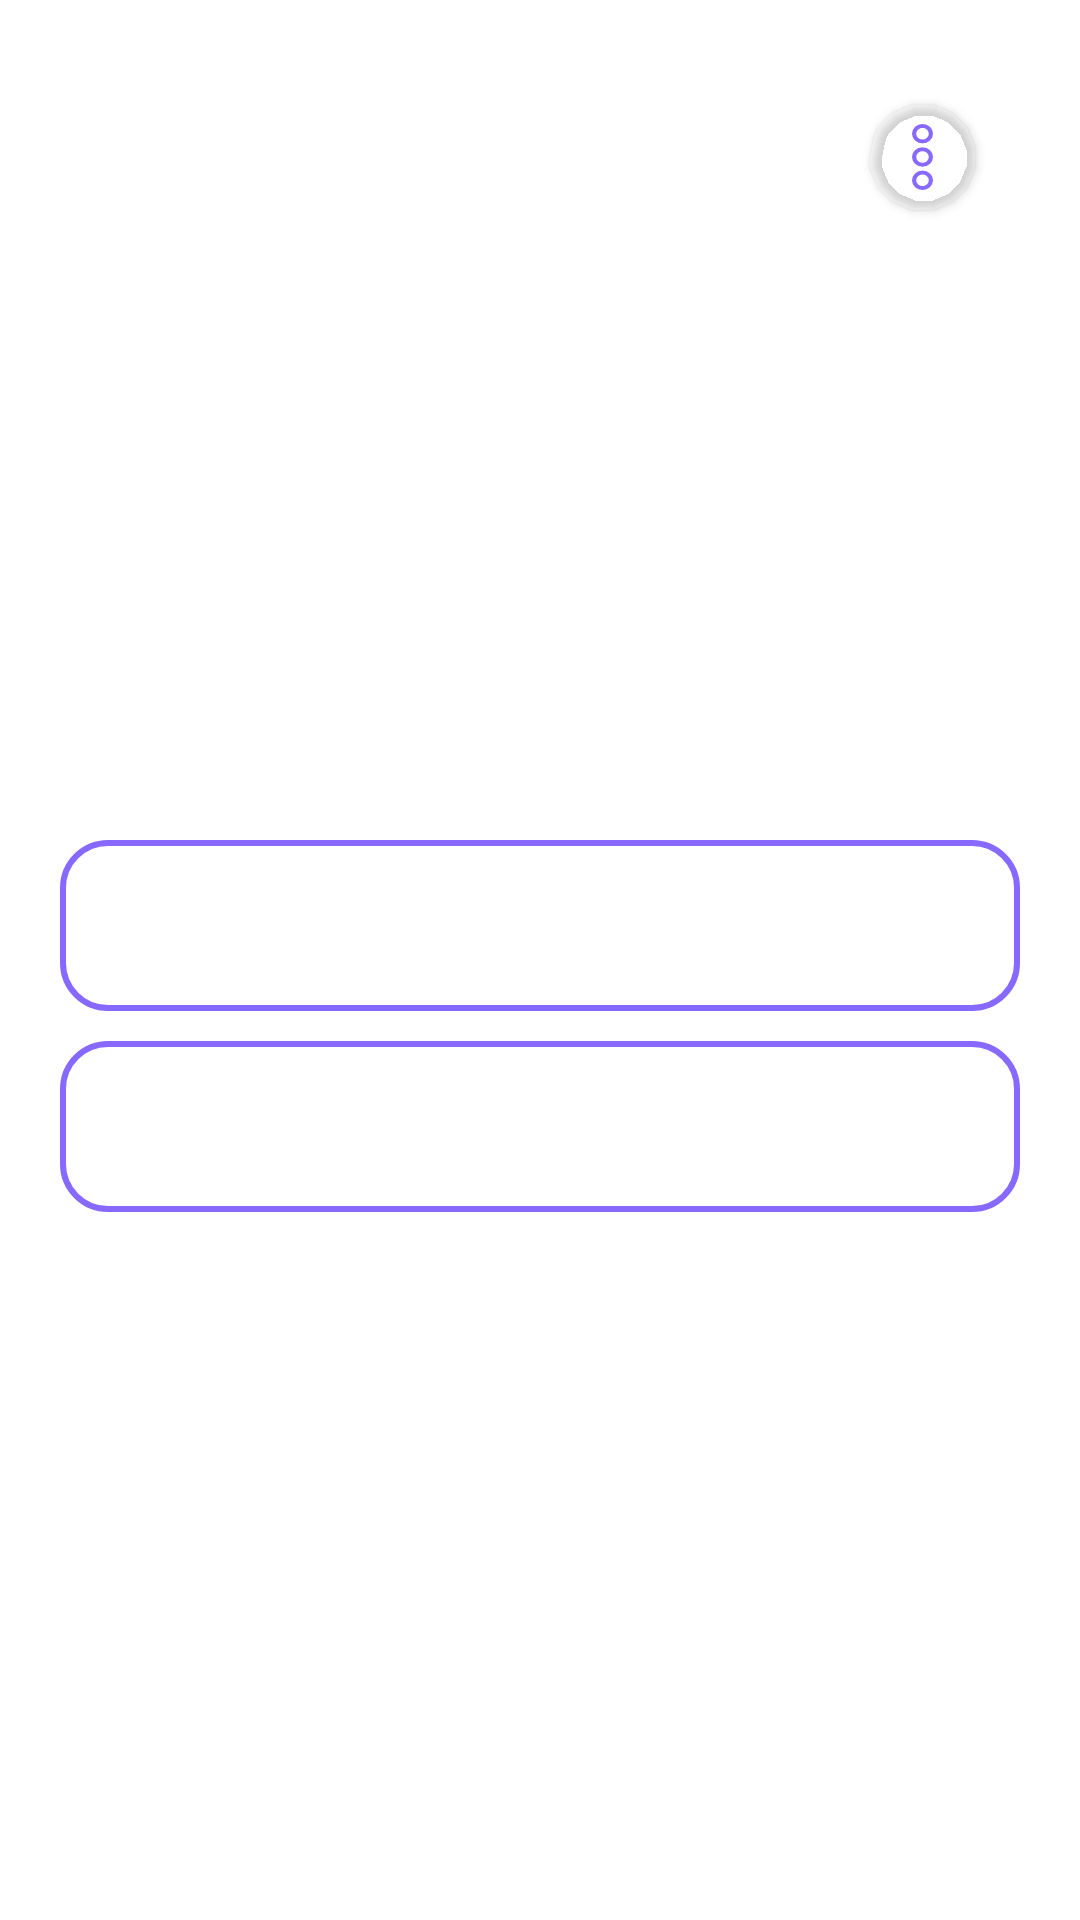

Produce the Android XML layout that renders to this screen, including the resource entries it uses.
<!-- AndroidManifest.xml: application theme Theme.TLB -->
<!-- res/layout/fragment_user.xml -->
<?xml version="1.0" encoding="utf-8"?>
<androidx.constraintlayout.widget.ConstraintLayout xmlns:android="http://schemas.android.com/apk/res/android"
    xmlns:app="http://schemas.android.com/apk/res-auto"
    xmlns:tools="http://schemas.android.com/tools"
    android:layout_width="match_parent"
    android:layout_height="match_parent"
    android:background="@color/white"
    tools:context=".UserFragment">

    <androidx.cardview.widget.CardView
        android:id="@+id/profil_linear"
        android:layout_width="match_parent"
        android:layout_height="220dp"
        android:layout_margin="20dp"
        android:orientation="horizontal"
        app:cardCornerRadius="15dp"
        app:cardElevation="0dp"
        app:layout_constraintBottom_toTopOf="@+id/nickname_line"
        app:layout_constraintLeft_toLeftOf="parent"
        app:layout_constraintRight_toRightOf="parent"
        app:layout_constraintTop_toTopOf="parent">

        <ImageView
            android:id="@+id/profil_img"
            android:layout_width="match_parent"
            android:layout_height="match_parent"
            android:scaleType="centerCrop"
            android:src="@drawable/food" />

        <androidx.cardview.widget.CardView
            android:id="@+id/cards"
            android:layout_width="200dp"
            android:layout_height="90dp"
            android:layout_gravity="right"
            android:layout_margin="10dp"
            android:visibility="invisible"
            app:cardCornerRadius="10dp"
            app:cardElevation="0dp">

            <androidx.constraintlayout.widget.ConstraintLayout
                android:layout_width="match_parent"
                android:layout_height="match_parent">

                

                <androidx.cardview.widget.CardView
                    android:id="@+id/card_menu1"
                    android:layout_width="match_parent"
                    android:layout_height="45dp"
                    android:clickable="true"
                    android:foreground="?android:attr/selectableItemBackground"
                    app:cardElevation="0dp"
                    app:layout_constraintBottom_toTopOf="@+id/card_menu2"
                    app:layout_constraintLeft_toLeftOf="parent"
                    app:layout_constraintRight_toRightOf="parent"
                    app:layout_constraintTop_toTopOf="parent" >

                    <ImageView
                        android:layout_width="wrap_content"
                        android:layout_height="wrap_content"
                        android:src="@drawable/ic_edit_ac"
                        android:layout_gravity="center|left"
                        android:layout_marginLeft="10dp"/>

                    <TextView
                        android:layout_width="wrap_content"
                        android:layout_height="wrap_content"
                        android:text="Edit"
                        android:textColor="@color/siyoh"
                        android:fontFamily="@font/iphone"
                        android:layout_gravity="center|left"
                        android:layout_marginLeft="35dp"/>

                </androidx.cardview.widget.CardView>

                

                <androidx.cardview.widget.CardView
                    android:id="@+id/card_menu2"
                    android:layout_width="match_parent"
                    android:layout_height="45dp"
                    android:clickable="true"
                    android:foreground="?android:attr/selectableItemBackground"
                    app:cardElevation="0dp"
                    app:layout_constraintBottom_toBottomOf="parent"
                    app:layout_constraintLeft_toLeftOf="parent"
                    app:layout_constraintRight_toRightOf="parent"
                    app:layout_constraintTop_toBottomOf="@+id/card_menu1">

                    <ImageView
                        android:layout_width="wrap_content"
                        android:layout_height="wrap_content"
                        android:src="@drawable/ic_log_out"
                        android:layout_gravity="center|left"
                        android:layout_marginLeft="10dp"/>

                    <TextView
                        android:layout_width="wrap_content"
                        android:layout_height="wrap_content"
                        android:text="Log out"
                        android:textColor="#E94335"
                        android:fontFamily="@font/iphone"
                        android:layout_gravity="center|left"
                        android:layout_marginLeft="35dp"/>

                </androidx.cardview.widget.CardView>


            </androidx.constraintlayout.widget.ConstraintLayout>


        </androidx.cardview.widget.CardView>


        <androidx.cardview.widget.CardView
            android:id="@+id/action_menu"
            android:layout_width="35dp"
            android:layout_height="35dp"
            android:layout_gravity="right"
            android:layout_margin="15dp"
            android:clickable="true"
            android:visibility="visible"
            android:foreground="?android:attr/selectableItemBackground"
            app:cardBackgroundColor="#10FFFFFF"
            app:cardCornerRadius="50dp">

            <LinearLayout
                android:layout_width="7dp"
                android:layout_height="22dp"
                android:layout_gravity="center"
                android:background="@drawable/ic_action_menu" />


        </androidx.cardview.widget.CardView>

    </androidx.cardview.widget.CardView>

    <LinearLayout
        android:id="@+id/nickname_line"
        android:layout_width="match_parent"
        android:layout_height="wrap_content"
        android:layout_marginLeft="20dp"
        android:layout_marginTop="20dp"
        android:layout_marginRight="20dp"
        android:background="@drawable/bg_rounded_input_field"
        android:orientation="horizontal"
        android:padding="15dp"
        app:layout_constraintBottom_toTopOf="@+id/number_line"
        app:layout_constraintLeft_toLeftOf="parent"
        app:layout_constraintRight_toRightOf="parent"
        app:layout_constraintTop_toBottomOf="@+id/profil_linear">

        <TextView
            android:id="@+id/nickname_tx"
            android:layout_width="wrap_content"
            android:layout_height="wrap_content"
            android:fontFamily="@font/iphone"
            android:text=""
            android:textColor="@color/siyoh"
            android:textSize="20sp" />

    </LinearLayout>

    <LinearLayout
        android:id="@+id/number_line"
        android:layout_width="match_parent"
        android:layout_height="wrap_content"
        android:layout_marginLeft="20dp"
        android:layout_marginTop="10dp"
        android:layout_marginRight="20dp"
        android:background="@drawable/bg_rounded_input_field"
        android:orientation="horizontal"
        android:padding="15dp"
        app:layout_constraintLeft_toLeftOf="parent"
        app:layout_constraintRight_toRightOf="parent"
        app:layout_constraintTop_toBottomOf="@+id/nickname_line">

        <TextView
            android:id="@+id/number_tx"
            android:layout_width="wrap_content"
            android:layout_height="wrap_content"
            android:fontFamily="@font/iphone"
            android:text=""
            android:textColor="@color/siyoh"
            android:textSize="20sp" />

    </LinearLayout>

</androidx.constraintlayout.widget.ConstraintLayout>
<!-- resources referenced by this layout -->
<resources>
  <color name="siyoh">#8869FF</color>
  <color name="white">#FFFFFFFF</color>
  <!-- drawable bg_rounded_input_field (drawable) -->
  <?xml version="1.0" encoding="utf-8"?>
  <shape xmlns:android="http://schemas.android.com/apk/res/android"
      android:shape="rectangle" >
  
  
      <solid android:color="@color/white"/>
  
      <stroke
          android:color="@color/siyoh"
          android:width="2dp">
      </stroke>
  
      <corners
          android:radius="15dp">
      </corners>
  
  </shape>
  <!-- drawable ic_action_menu (drawable) -->
  <vector xmlns:android="http://schemas.android.com/apk/res/android"
      android:width="5dp"
      android:height="17dp"
      android:viewportWidth="5"
      android:viewportHeight="17">
    <path
        android:strokeWidth="1"
        android:pathData="M2.5,2.5m-2,0a2,2 0,1 1,4 0a2,2 0,1 1,-4 0"
        android:fillColor="#ffffff"
        android:strokeColor="#8869FF"/>
    <path
        android:strokeWidth="1"
        android:pathData="M2.5,8.5m-2,0a2,2 0,1 1,4 0a2,2 0,1 1,-4 0"
        android:fillColor="#ffffff"
        android:strokeColor="#8869FF"/>
    <path
        android:strokeWidth="1"
        android:pathData="M2.5,14.5m-2,0a2,2 0,1 1,4 0a2,2 0,1 1,-4 0"
        android:fillColor="#ffffff"
        android:strokeColor="#8869FF"/>
  </vector>
  <!-- drawable ic_edit_ac (drawable) -->
  <vector xmlns:android="http://schemas.android.com/apk/res/android"
      android:width="12dp"
      android:height="12dp"
      android:viewportWidth="12"
      android:viewportHeight="12">
    <path
        android:pathData="M8.535,0.553L0.915,8.173C0.624,8.463 0.393,8.807 0.236,9.186C0.079,9.565 -0.001,9.972 0,10.383V11.222C0,11.388 0.066,11.547 0.183,11.664C0.3,11.781 0.459,11.847 0.625,11.847H1.464C1.875,11.848 2.281,11.768 2.661,11.611C3.04,11.454 3.384,11.223 3.674,10.932L11.294,3.312C11.659,2.946 11.864,2.45 11.864,1.933C11.864,1.415 11.659,0.919 11.294,0.553C10.922,0.198 10.428,0 9.914,0C9.401,0 8.906,0.198 8.535,0.553ZM10.41,2.428L2.79,10.048C2.438,10.399 1.961,10.596 1.464,10.597H1.25V10.383C1.251,9.886 1.448,9.409 1.799,9.057L9.419,1.437C9.552,1.309 9.73,1.238 9.914,1.238C10.099,1.238 10.276,1.309 10.41,1.437C10.541,1.569 10.615,1.747 10.615,1.933C10.615,2.118 10.541,2.297 10.41,2.428Z"
        android:fillColor="#8869FF"/>
  </vector>
  <!-- drawable ic_log_out (drawable) -->
  <vector xmlns:android="http://schemas.android.com/apk/res/android"
      android:width="9dp"
      android:height="13dp"
      android:viewportWidth="9"
      android:viewportHeight="13">
    <path
        android:strokeWidth="1"
        android:pathData="M2,0.5L7,0.5A1.5,1.5 0,0 1,8.5 2L8.5,11A1.5,1.5 0,0 1,7 12.5L2,12.5A1.5,1.5 0,0 1,0.5 11L0.5,2A1.5,1.5 0,0 1,2 0.5z"
        android:fillColor="#00000000"
        android:strokeColor="#8869FF"/>
    <path
        android:pathData="M4.25,2.554C4.25,2.406 4.378,2.29 4.526,2.306L8.25,2.69V11.376L4.281,9.738L4.186,9.969L4.281,9.738C4.262,9.731 4.25,9.712 4.25,9.692V2.554Z"
        android:strokeWidth="0.5"
        android:fillColor="#00000000"
        android:strokeColor="#8869FF"/>
  </vector>
  <style name="Theme.TLB" parent="Theme.MaterialComponents.DayNight.NoActionBar">
          <item name="android:forceDarkAllowed" tools:targetApi="q">false</item>
          <item name="colorAccent">@color/siyoh</item>
          
          <item name="colorPrimary">@color/purple_500</item>
          <item name="colorPrimaryVariant">@color/purple_700</item>
          <item name="colorOnPrimary">@color/white</item>
          
          <item name="colorSecondary">@color/teal_200</item>
          <item name="colorSecondaryVariant">@color/teal_700</item>
          <item name="colorOnSecondary">@color/black</item>
          
          <item name="android:statusBarColor">@color/white</item>
          
      </style>
  <color name="purple_500">#FF6200EE</color>
  <color name="purple_700">#FF3700B3</color>
  <color name="teal_200">#FF03DAC5</color>
  <color name="teal_700">#FF018786</color>
  <color name="black">#FF000000</color>
</resources>
